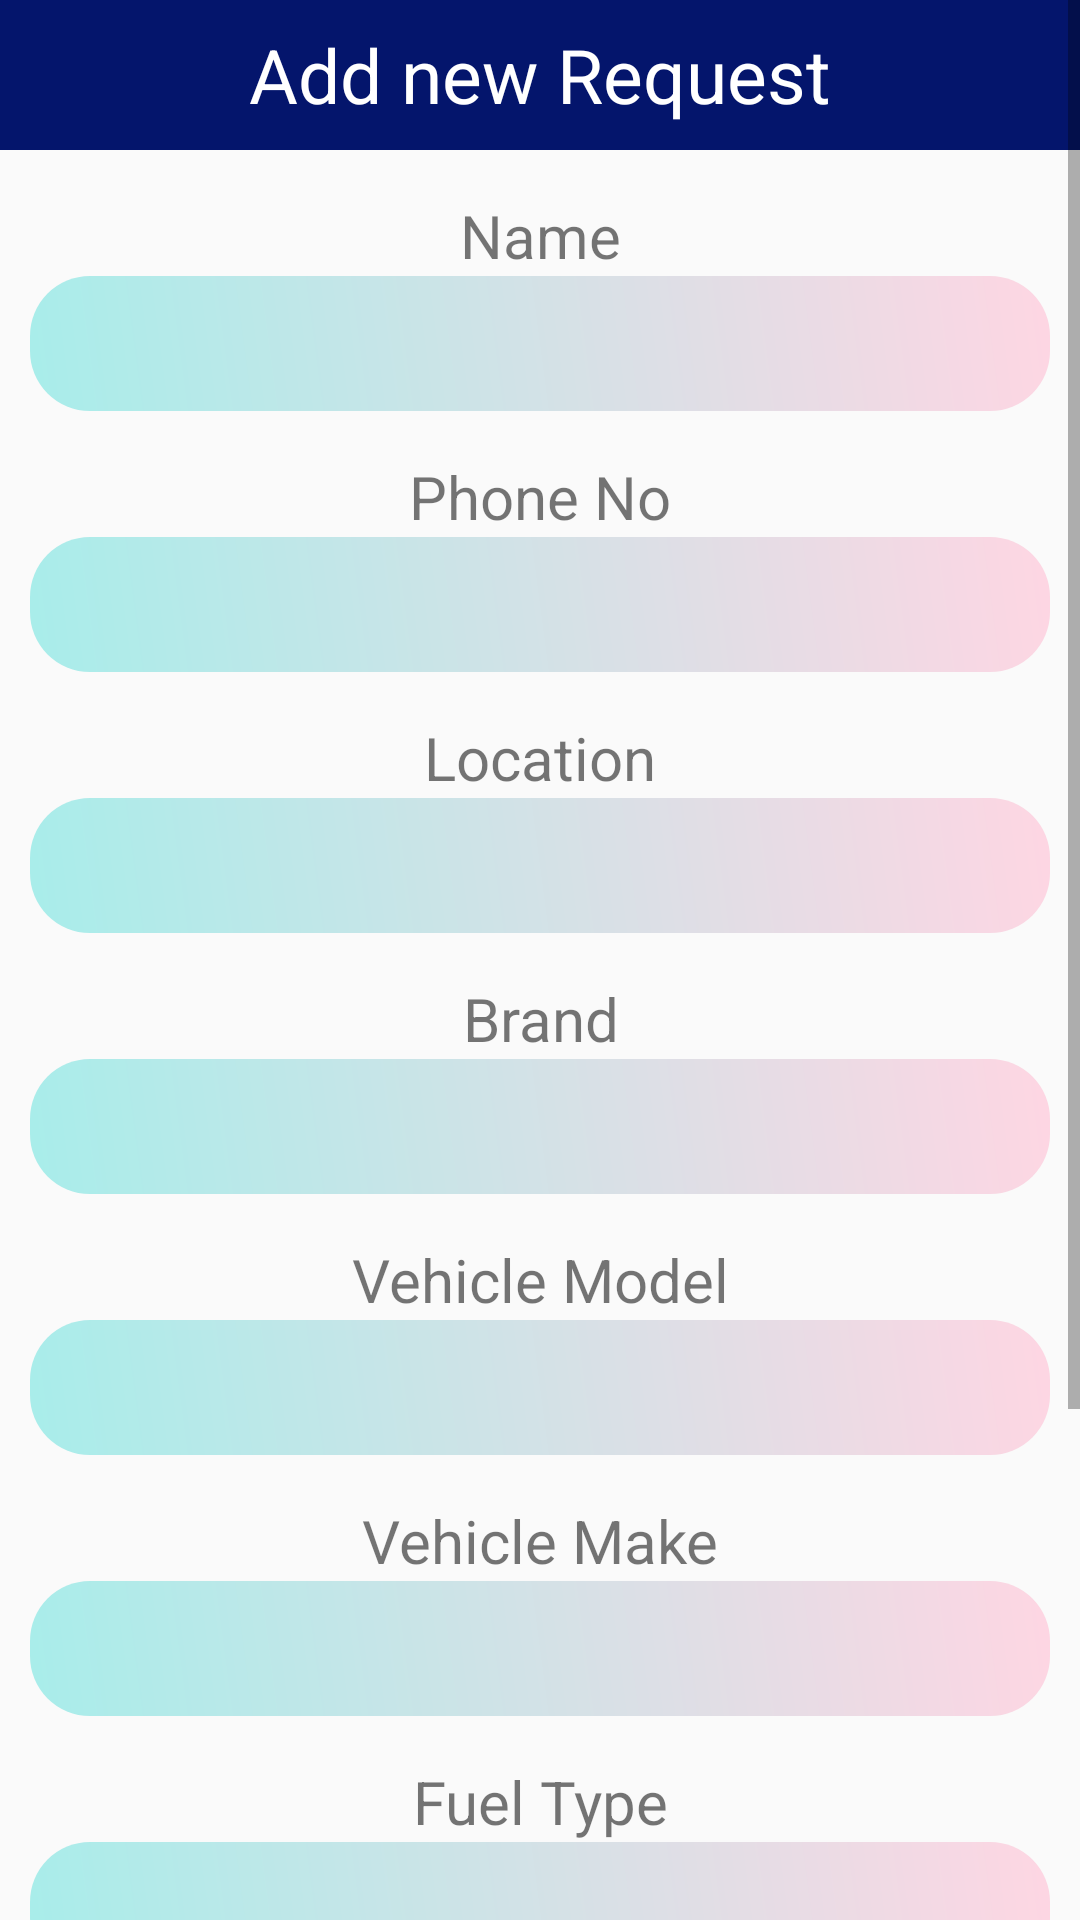

Reconstruct the res/layout file that produces this screen, plus the resources it refers to.
<!-- AndroidManifest.xml: application theme Theme.Car_service_WECARCARE -->
<!-- res/layout/activity_add_ds.xml -->
<?xml version="1.0" encoding="utf-8"?>
<ScrollView xmlns:android="http://schemas.android.com/apk/res/android"
    android:layout_width="match_parent"
    android:layout_height="match_parent"
    android:orientation="vertical">

<LinearLayout
    android:layout_width="match_parent"
    android:layout_height="match_parent"
    android:orientation="vertical">



    <TextView
        android:layout_width="match_parent"
        android:layout_height="50dp"
        android:text="Add new Request"
        android:background="@color/purple_500"
        android:textSize="25dp"
        android:gravity="center"
        android:textColor="#FFF"/>

    <TextView
        android:layout_width="match_parent"
        android:layout_height="wrap_content"
        android:gravity="center"
        android:textSize="20sp"
        android:layout_marginTop="15dp"
        android:text="Name"/>

    <EditText
        android:layout_width="match_parent"
        android:layout_height="45dp"
        android:layout_marginLeft="10dp"
        android:layout_marginRight="10dp"
        android:background="@drawable/edittext_design"
        android:gravity="center"
        android:id="@+id/txtName"/>



    <TextView
        android:layout_width="match_parent"
        android:layout_height="wrap_content"
        android:gravity="center"
        android:textSize="20sp"
        android:layout_marginTop="15dp"
        android:text="Phone No"/>

    <EditText
        android:layout_width="match_parent"
        android:layout_height="45dp"
        android:layout_marginLeft="10dp"
        android:layout_marginRight="10dp"
        android:background="@drawable/edittext_design"
        android:gravity="center"
        android:id="@+id/txtPhone"/>



    <TextView
        android:layout_width="match_parent"
        android:layout_height="wrap_content"
        android:gravity="center"
        android:textSize="20sp"
        android:layout_marginTop="15dp"
        android:text="Location"/>

    <EditText
        android:layout_width="match_parent"
        android:layout_height="45dp"
        android:layout_marginLeft="10dp"
        android:layout_marginRight="10dp"
        android:background="@drawable/edittext_design"
        android:gravity="center"
        android:id="@+id/txtLocation"/>

    <TextView
        android:layout_width="match_parent"
        android:layout_height="wrap_content"
        android:gravity="center"
        android:textSize="20sp"
        android:layout_marginTop="15dp"
        android:text="Brand"/>

    <EditText
        android:layout_width="match_parent"
        android:layout_height="45dp"
        android:layout_marginLeft="10dp"
        android:layout_marginRight="10dp"
        android:background="@drawable/edittext_design"
        android:gravity="center"
        android:id="@+id/txtbrand"/>

    <TextView
        android:layout_width="match_parent"
        android:layout_height="wrap_content"
        android:gravity="center"
        android:textSize="20sp"
        android:layout_marginTop="15dp"
        android:text="Vehicle Model"/>

    <EditText
        android:layout_width="match_parent"
        android:layout_height="45dp"
        android:layout_marginLeft="10dp"
        android:layout_marginRight="10dp"
        android:background="@drawable/edittext_design"
        android:gravity="center"
        android:id="@+id/txtvModel"/>


    <TextView
        android:layout_width="match_parent"
        android:layout_height="wrap_content"
        android:gravity="center"
        android:textSize="20sp"
        android:layout_marginTop="15dp"
        android:text="Vehicle Make"/>

    <EditText
        android:layout_width="match_parent"
        android:layout_height="45dp"
        android:layout_marginLeft="10dp"
        android:layout_marginRight="10dp"
        android:background="@drawable/edittext_design"
        android:gravity="center"
        android:id="@+id/txtvMake"/>

    <TextView
        android:layout_width="match_parent"
        android:layout_height="wrap_content"
        android:gravity="center"
        android:textSize="20sp"
        android:layout_marginTop="15dp"
        android:text="Fuel Type"/>

    <EditText
        android:layout_width="match_parent"
        android:layout_height="45dp"
        android:layout_marginLeft="10dp"
        android:layout_marginRight="10dp"
        android:background="@drawable/edittext_design"
        android:gravity="center"
        android:id="@+id/txtfuelType"/>

    <TextView
        android:layout_width="match_parent"
        android:layout_height="wrap_content"
        android:gravity="center"
        android:textSize="20sp"
        android:layout_marginTop="15dp"
        android:text="Date"/>

    <EditText
        android:layout_width="match_parent"
        android:layout_height="45dp"
        android:layout_marginLeft="10dp"
        android:layout_marginRight="10dp"
        android:background="@drawable/edittext_design"
        android:gravity="center"
        android:id="@+id/txtdate"/>


    <Button
        android:layout_width="200dp"
        android:layout_height="wrap_content"
        android:layout_marginLeft="25dp"
        android:layout_marginRight="25dp"
        android:layout_marginTop="15dp"
        android:text="Save "
        android:textSize="21dp"
        android:textAllCaps="false"
        android:background="@drawable/ed_design"
        android:layout_gravity="center"
        android:gravity="center"
        android:id="@+id/btnAdd"/>

    <Button
        android:layout_width="200dp"
        android:layout_height="wrap_content"
        android:layout_marginLeft="25dp"
        android:layout_marginRight="25dp"
        android:layout_marginTop="15dp"
        android:text="Back "
        android:textSize="21dp"
        android:textAllCaps="false"
        android:background="@drawable/ed_design"
        android:layout_gravity="center"
        android:gravity="center"
        android:id="@+id/btnBack"/>


</LinearLayout>
</ScrollView>
<!-- resources referenced by this layout -->
<resources>
  <color name="purple_500">#04156C</color>
  <!-- drawable ed_design (drawable) -->
  <?xml version="1.0" encoding="utf-8"?>
  <shape xmlns:android="http://schemas.android.com/apk/res/android">
  
      <gradient android:angle="45"
          android:startColor="#0250c5"
          android:endColor="#d43f8d"/>
  
      <corners
          android:bottomRightRadius="20dp"
          android:bottomLeftRadius="20dp"
          android:topLeftRadius="20dp"
          android:topRightRadius="20dp"/>
  
  </shape>
  <!-- drawable edittext_design (drawable) -->
  <?xml version="1.0" encoding="utf-8"?>
  <shape xmlns:android="http://schemas.android.com/apk/res/android">
  
     <gradient android:angle="45"
         android:startColor="#a8edea"
         android:endColor="#fed6e3"/>
  
      <corners
          android:bottomRightRadius="20dp"
          android:bottomLeftRadius="20dp"
          android:topLeftRadius="20dp"
          android:topRightRadius="20dp"/>
  
  </shape>
  <style name="Theme.Car_service_WECARCARE" parent="Theme.AppCompat.Light">
          
          <item name="colorPrimary">@color/purple_500</item>
          <item name="colorPrimaryVariant">@color/purple_700</item>
          <item name="colorOnPrimary">@color/white</item>
          
          <item name="colorSecondary">@color/teal_200</item>
          <item name="colorSecondaryVariant">@color/teal_700</item>
          <item name="colorOnSecondary">@color/black</item>
          
          <item name="android:statusBarColor" tools:targetApi="l">?attr/colorPrimaryVariant</item>
          
      </style>
  <color name="purple_700">#0848B3</color>
  <color name="white">#FFFFFFFF</color>
  <color name="teal_200">#C9DAD8</color>
  <color name="teal_700">#FF018786</color>
  <color name="black">#91C9C2</color>
</resources>
